Run: headless pygame with SDL's dummy video driver; simulated clock (each Clock.tick advances the game by its frame time, no real sleeping); random seed 0; keys injected as events and as key.get_pressed() state; mouse plan: one left click at the window centre at the start of phase 2, then a move to the lower-right quarter at the start of phase 3.
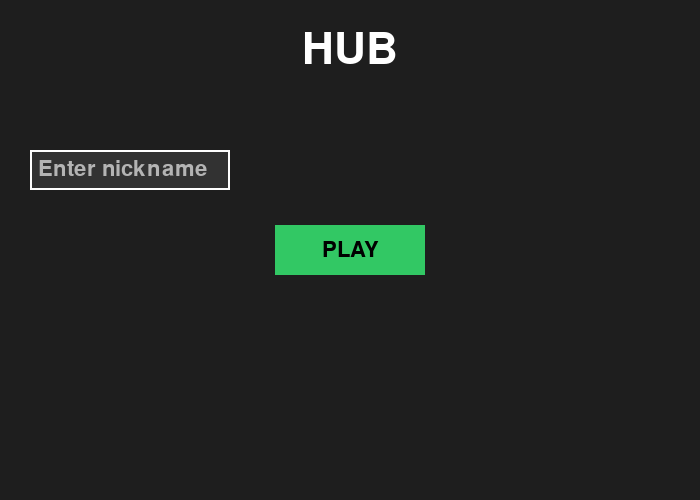
Frame 1 of 4 · flips 1–60 · no input
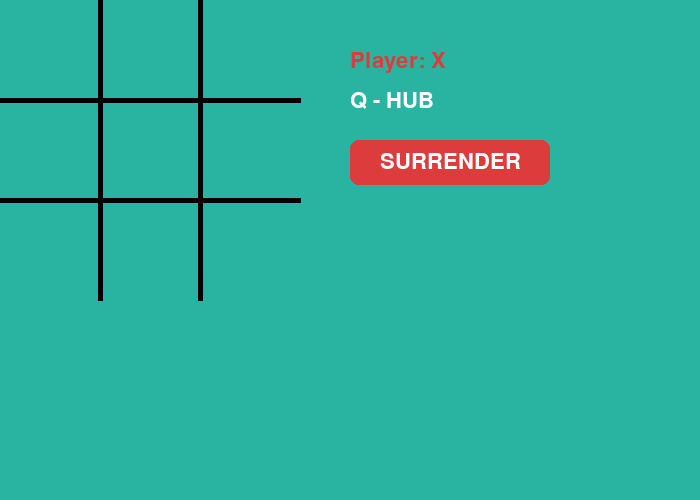
Frame 2 of 4 · flips 61–180 · clicked the window centre · tapped SPACE, RETURN · held RIGHT (→), D
Frame 3 of 4 · flips 181–300 · moved the mouse to the lower-right quarter · held DOWN (↓), S · screen unchanged from frame 2, image omitted
Frame 4 of 4 · flips 301–420 · held LEFT (←), A, UP (↑), W · screen unchanged from frame 3, image omitted

The pygame program that drew these frames:

import pygame
import sys

pygame.init()

# ---------- НАЛАШТУВАННЯ ----------
WIDTH, HEIGHT = 700, 500
screen = pygame.display.set_mode((WIDTH, HEIGHT))
pygame.display.set_caption("Tic Tac Toe")

FONT_BIG = pygame.font.SysFont(None, 64)
FONT = pygame.font.SysFont(None, 32)

WHITE = (255,255,255)
BLACK = (0,0,0)
GRAY = (180,180,180)
GREEN = (50,200,100)
RED = (220, 60, 60)
BLUE = (70, 120, 255)
FIELD_COLOR = (40, 180, 160)
INPUT_BG = (50, 50, 50)
INPUT_ACTIVE = (100, 200, 255)

SQUARE = 100
SURRENDER_BTN = pygame.Rect(350, 140, 200, 45)

# ---------- СТАНИ ----------
HUB = "hub"
GAME = "game"
WIN = "win"
DRAW = "draw"

state = HUB

# ---------- ДАНІ ----------
nickname = ""
active_input = False

board = [[None]*3 for _ in range(3)]
player = "X"
winner = None

# ---------- ФУНКЦІЇ ----------
def draw_text(text, font, color, x, y, center=False):
    img = font.render(text, True, color)
    rect = img.get_rect()
    if center:
        rect.center = (x, y)
    else:
        rect.topleft = (x, y)
    screen.blit(img, rect)

def reset_game():
    global board, player, winner, state
    board = [[None]*3 for _ in range(3)]
    player = "X"
    winner = None
    state = GAME

def check_win(p):
    print('параметер Б', p)
    for i in range(3):
        print("Параметер І ", i)
        if all(board[i][c] == p for c in range(3)):
            print("Параметр спрацював c:", c, i)
            return True
        if all(board[r][i] == p for r in range(3)):
            print("Параметр спрацював", r, i)
            return True
    # З ліва верху до низу діагоналлю
    if all(board[i][i] == p for i in range(3)):
        return True
    # З правого верху до низу діагоналлю
    if all(board[i][2-i] == p for i in range(3)):
        return True
    return False

def check_draw():
    for row in board:
        if None in row:
            return False
    return True

# ---------- ХАБ ----------
def draw_hub():
    screen.fill((30,30,30))
    draw_text("HUB", FONT_BIG, WHITE, WIDTH//2, 50, center=True)

    # input box
    input_box = pygame.Rect(30, 150, 200, 40)

    pygame.draw.rect(screen, INPUT_BG, input_box)
    pygame.draw.rect(
        screen,
        INPUT_ACTIVE if active_input else WHITE,
        input_box,
        2
    )

    if nickname:
        text_surf = FONT.render(nickname, True, WHITE)
    else:
        text_surf = FONT.render("Enter nickname", True, GRAY)

    screen.blit(text_surf, (input_box.x + 8, input_box.y + 8))

    # PLAY button
    pygame.draw.rect(screen, GREEN, (WIDTH//2-75, HEIGHT//2-25, 150, 50))
    draw_text("PLAY", FONT, BLACK, WIDTH//2, HEIGHT//2, center=True)
# ---------- ГРА ----------
def draw_game():
    screen.fill(FIELD_COLOR)

    for i in range(1,3):
        pygame.draw.line(screen, BLACK, (0, i*SQUARE), (300, i*SQUARE), 5)
        pygame.draw.line(screen, BLACK, (i*SQUARE, 0), (i*SQUARE, 300), 5)

    for r in range(3):
        for c in range(3):
            if board[r][c] == "X":
                pygame.draw.line(screen, RED, (c*SQUARE+20, r*SQUARE+20),
                                 (c*SQUARE+80, r*SQUARE+80), 6)
                pygame.draw.line(screen, RED, (c*SQUARE+80, r*SQUARE+20),
                                 (c*SQUARE+20, r*SQUARE+80), 6)
            elif board[r][c] == "O":
                pygame.draw.circle(screen, BLUE,
                                   (c*SQUARE+50, r*SQUARE+50), 30, 6)

    player_color = RED if player == "X" else BLUE
    draw_text(f"Player: {player}", FONT, player_color, 350, 50)
    draw_text("Q - HUB", FONT, WHITE, 350, 90)
        # SURRENDER button
    pygame.draw.rect(screen, RED, SURRENDER_BTN, border_radius=8)
    draw_text("SURRENDER", FONT, WHITE,
              SURRENDER_BTN.centerx, SURRENDER_BTN.centery, center=True)


# ---------- ПЕРЕМОГА ----------
def draw_win():
    screen.fill((10,10,10))
    draw_text("WINNER!", FONT_BIG, GREEN, WIDTH//2, 120, center=True)
    draw_text(f"{nickname or 'Player'} won", FONT, WHITE, WIDTH//2, 200, center=True)
    draw_text(f"Symbol: {winner}", FONT, WHITE, WIDTH//2, 240, center=True)
    draw_text("Press Q to HUB", FONT, GRAY, WIDTH//2, 320, center=True)

# ---------- НІЧИЯ ----------
def draw_draw():
    screen.fill((10,10,10))
    draw_text("DRAW!", FONT_BIG, WHITE, WIDTH//2, 160, center=True)
    draw_text("No winner", FONT, GRAY, WIDTH//2, 220, center=True)
    draw_text("Press Q to HUB", FONT, GRAY, WIDTH//2, 300, center=True)

# ---------- ГОЛОВНИЙ ЦИКЛ ----------
while True:
    for event in pygame.event.get():
        if event.type == pygame.QUIT:
            pygame.quit()
            sys.exit()

        # HUB
        if state == HUB:
            if event.type == pygame.MOUSEBUTTONDOWN:
                x, y = event.pos
                if 30 <= x <= 230 and 150 <= y <= 190:
                    active_input = True
                else:
                    active_input = False

                if WIDTH//2-75 <= x <= WIDTH//2+75 and HEIGHT//2-25 <= y <= HEIGHT//2+25:
                    reset_game()

            if event.type == pygame.KEYDOWN and active_input:
                if event.key == pygame.K_BACKSPACE:
                    nickname = nickname[:-1]
                elif event.unicode.isprintable() and not event.unicode.isspace():
                    if len(nickname) < 10:
                        nickname += event.unicode
                    

        # GAME
        if state == GAME:
            if event.type == pygame.KEYDOWN and event.key == pygame.K_q:
                state = HUB

            if event.type == pygame.MOUSEBUTTONDOWN:
                x, y = event.pos
                if x < 300 and y < 300:
                    r = y // SQUARE
                    c = x // SQUARE
                    if board[r][c] is None:
                        board[r][c] = player
                                    # surrender button
                        if SURRENDER_BTN.collidepoint(event.pos):
                            winner = "O" if player == "X" else "X"
                            state = WIN

                        if check_win(player):
                            winner = player
                            state = WIN
                        elif check_draw():
                            state = DRAW
                        else:
                            player = "O" if player == "X" else "X"

        # WIN / DRAW
        if state in (WIN, DRAW):
            if event.type == pygame.KEYDOWN and event.key == pygame.K_q:
                state = HUB

    if state == HUB:
        draw_hub()
    elif state == GAME:
        draw_game()
    elif state == WIN:
        draw_win()
    elif state == DRAW:
        draw_draw()

    pygame.display.update()
